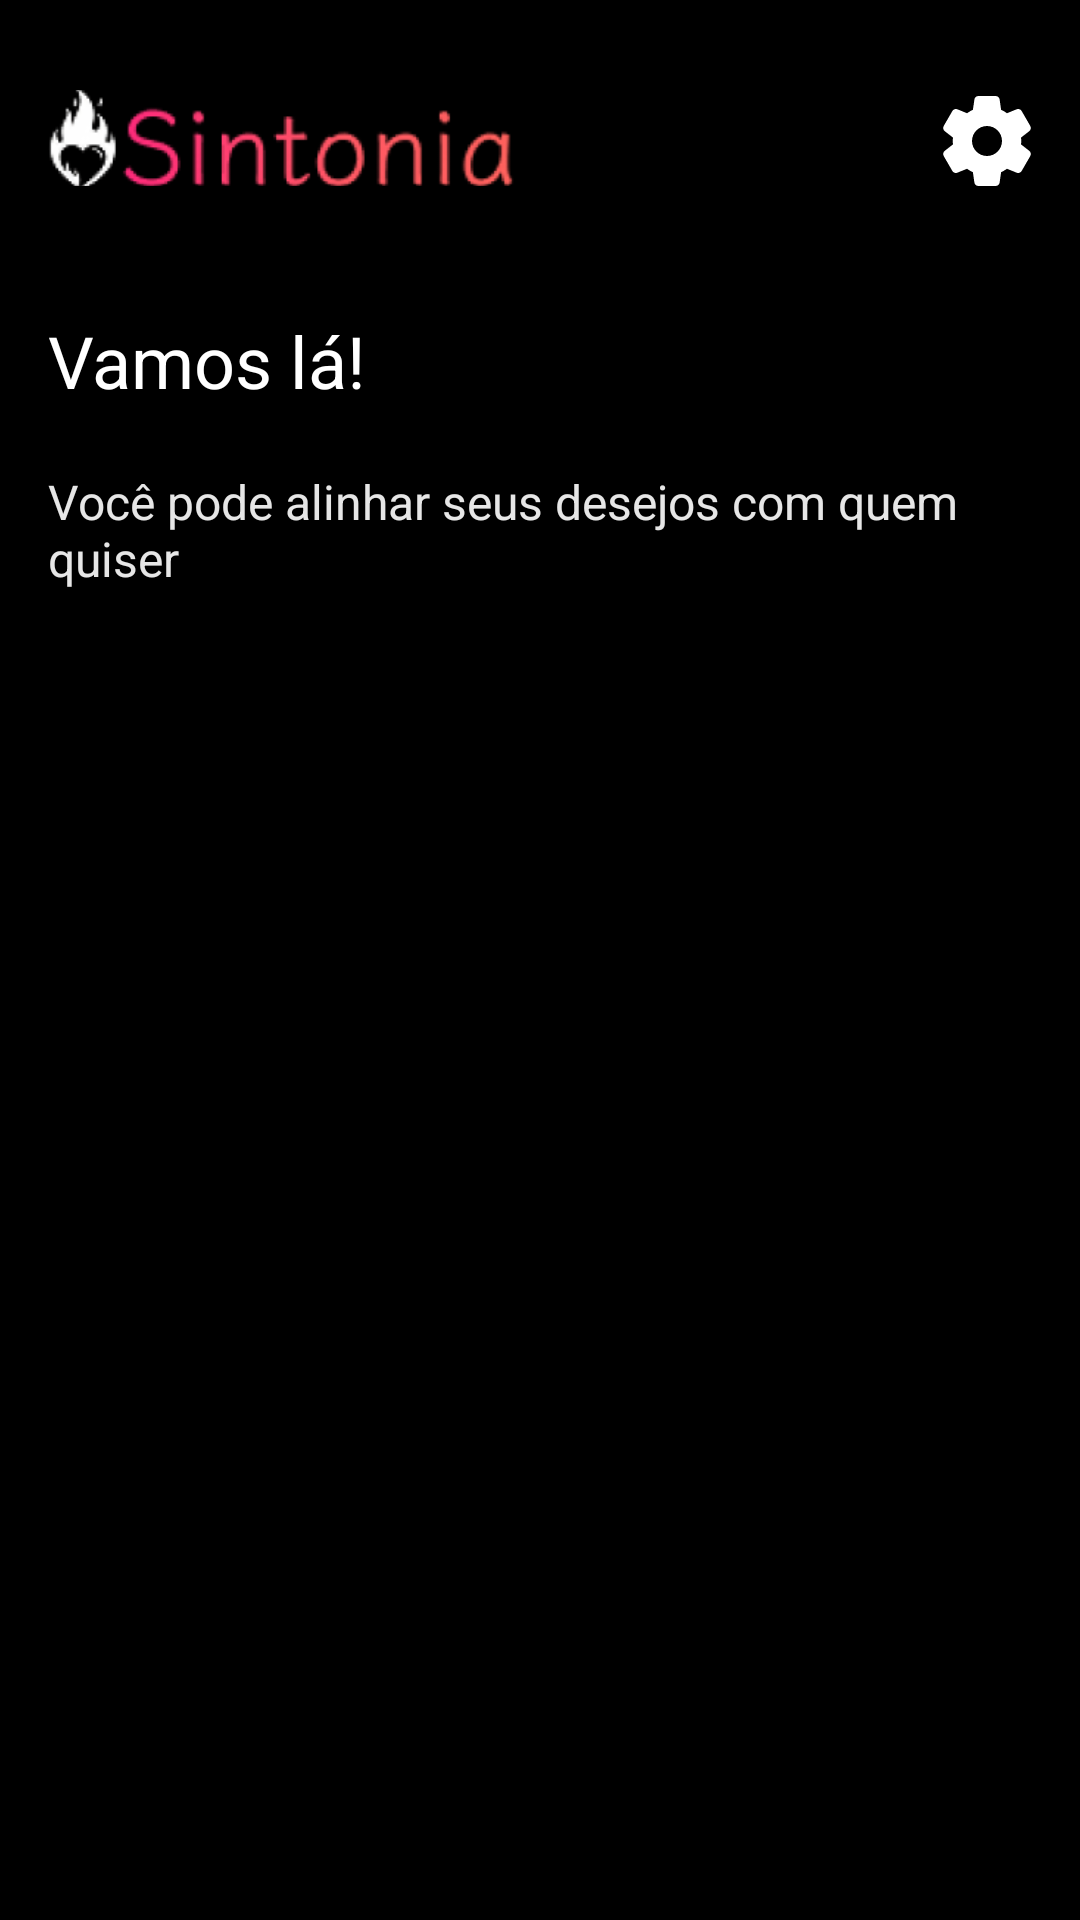

Here is an Android app screen rendered from its layout file. Give the layout XML and the strings, colors and styles it references.
<!-- AndroidManifest.xml: application theme Theme.Sintonia -->
<!-- res/layout/act_home.xml -->
<?xml version="1.0" encoding="utf-8"?>
<androidx.constraintlayout.widget.ConstraintLayout xmlns:android="http://schemas.android.com/apk/res/android"
    xmlns:app="http://schemas.android.com/apk/res-auto"
    xmlns:tools="http://schemas.android.com/tools"
    android:id="@+id/main"

    android:layout_width="match_parent"
    android:layout_height="match_parent"
    android:background="@color/material_dynamic_neutral0"
    tools:context=".activities.MainActivity">


    <TextView
        android:id="@+id/lbl_nome_contato"
        style="@style/Quicksand.Bold"
        android:layout_width="0dp"
        android:layout_height="wrap_content"
        android:layout_marginStart="16dp"
        android:layout_marginTop="42dp"
        android:text="Vamos lá!"
        android:textColor="@color/white"
        android:textSize="24sp"
        app:layout_constraintEnd_toEndOf="@+id/btn_config"
        app:layout_constraintHorizontal_bias="0.0"
        app:layout_constraintStart_toStartOf="parent"
        app:layout_constraintTop_toBottomOf="@+id/btn_config" />

    <TextView
        android:id="@+id/lbl_conexao_descricao"
        android:layout_width="0dp"
        android:layout_height="wrap_content"
        android:layout_marginTop="20dp"
        style="@style/Quicksand"
        android:text="Você pode alinhar seus desejos com quem quiser"
        android:textColor="#E6FFFFFF"
        app:layout_constraintEnd_toEndOf="@+id/lbl_nome_contato"
        app:layout_constraintHorizontal_bias="0.0"
        app:layout_constraintStart_toStartOf="@+id/lbl_nome_contato"
        app:layout_constraintTop_toBottomOf="@+id/lbl_nome_contato" />

    <ImageButton
        android:id="@+id/btn_config"
        android:layout_width="wrap_content"
        android:layout_height="wrap_content"
        android:layout_marginTop="32dp"
        android:layout_marginEnd="16dp"
        android:background="@android:color/transparent"
        android:src="@drawable/gear_1"
        android:text="Button"
        app:layout_constraintEnd_toEndOf="parent"
        app:layout_constraintTop_toTopOf="parent" />

    <androidx.recyclerview.widget.RecyclerView
        android:id="@+id/recyclerViewConexoes"
        android:layout_width="408dp"
        android:layout_height="553dp"
        android:layout_marginTop="32dp"
        android:layout_marginBottom="16dp"
        app:layout_constraintBottom_toBottomOf="parent"
        app:layout_constraintEnd_toEndOf="parent"
        app:layout_constraintStart_toStartOf="parent"
        app:layout_constraintTop_toBottomOf="@id/lbl_conexao_descricao" />

    <ImageView
        android:id="@+id/imageView7"
        android:layout_width="159dp"
        android:layout_height="32dp"
        android:layout_marginStart="16dp"
        android:layout_marginTop="30dp"
        android:scaleType="centerCrop"
        app:layout_constraintStart_toStartOf="parent"
        app:layout_constraintTop_toTopOf="parent"
        app:srcCompat="@mipmap/ic_launcher_foreground" />


</androidx.constraintlayout.widget.ConstraintLayout>
<!-- resources referenced by this layout -->
<resources>
  <color name="white">#FFFFFFFF</color>
  <!-- drawable gear_1 (drawable) -->
  <vector xmlns:android="http://schemas.android.com/apk/res/android"
      android:width="30dp"
      android:height="30dp"
      android:viewportWidth="30"
      android:viewportHeight="30">
    <group>
      <clip-path
          android:pathData="M0,0h30v30h-30z"/>
      <path
          android:pathData="M29.101,18.288L26.344,16.131C26.379,15.799 26.409,15.41 26.409,14.999C26.409,14.587 26.38,14.199 26.344,13.866L29.104,11.709C29.616,11.304 29.756,10.585 29.43,9.986L26.563,5.025C26.256,4.465 25.585,4.177 24.904,4.429L21.65,5.735C21.026,5.285 20.372,4.905 19.696,4.601L19.201,1.15C19.12,0.495 18.55,0 17.876,0H12.126C11.453,0 10.884,0.495 10.804,1.14L10.307,4.604C9.653,4.899 9.009,5.274 8.358,5.738L5.095,4.427C4.484,4.191 3.753,4.456 3.449,5.014L0.578,9.981C0.239,10.554 0.379,11.297 0.903,11.712L3.66,13.869C3.616,14.29 3.595,14.656 3.595,15C3.595,15.344 3.616,15.71 3.66,16.132L0.9,18.29C0.388,18.696 0.249,19.415 0.575,20.013L3.443,24.974C3.749,25.532 4.414,25.823 5.101,25.57L8.355,24.264C8.978,24.712 9.631,25.093 10.307,25.397L10.802,28.847C10.884,29.505 11.453,30 12.127,30H17.878C18.551,30 19.121,29.505 19.201,28.86L19.698,25.397C20.353,25.101 20.995,24.728 21.647,24.263L24.91,25.573C25.067,25.634 25.231,25.665 25.4,25.665C25.885,25.665 26.331,25.4 26.556,24.987L29.436,20C29.756,19.415 29.616,18.696 29.101,18.288ZM15.001,20C12.244,20 10.001,17.757 10.001,15C10.001,12.243 12.244,10 15.001,10C17.759,10 20.001,12.243 20.001,15C20.001,17.757 17.759,20 15.001,20Z"
          android:fillColor="#ffffff"/>
    </group>
  </vector>
  <!-- mipmap ic_launcher_foreground: webp bitmap (mipmap-hdpi, 4960 bytes) -->
  <style name="Quicksand">
          <item name="fontFamily">@font/quicksand_regular</item>
          <item name="android:textSize">16sp</item>
      </style>
  <style name="Quicksand.Bold">
          <item name="fontFamily">@font/quicksand_bold</item>
          <item name="android:textSize">16sp</item>
      </style>
  <style name="Theme.Sintonia" parent="Base.Theme.Sintonia" />
  <style name="Base.Theme.Sintonia" parent="Theme.Material3.DayNight.NoActionBar">
          <item name="fontFamily">@font/quicksand</item>
  
          
          
      </style>
</resources>
